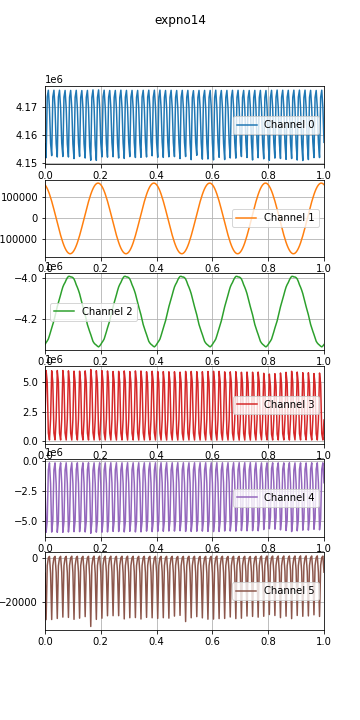

The data file committed next to this chart (first rows):
time, , , , , , , 
0.0, 1597404244, 4156904, 157330, -4320787, 1876371, -1862776, -6923, 
0.004, 1597404244, 4152014, 149621, -4311810, 5983728, -5950442, -28141, 
0.008, 1597404244, 4173507, 139488, -4304067, 5006922, -5014251, -3471, 
0.012, 1597404244, 4175883, 127098, -4294659, 699055, -709455, 121, 
0.016, 1597404244, 4169647, 112656, -4278186, 119129, -124971, 752, 
0.02, 1597404244, 4157167, 96404, -4259855, 1876688, -1863147, -6894, 
0.024, 1597404244, 4152745, 78598, -4240828, 5970044, -5936715, -28097, 
0.028, 1597404244, 4173507, 59470, -4224053, 4993931, -5001243, -3470, 
0.032, 1597404244, 4175881, 39357, -4206951, 695770, -706128, 151, 
0.036, 1597404244, 4169653, 18562, -4184089, 120939, -126751, 783, 
0.04, 1597404244, 4157023, -2486, -4160953, 1887988, -1874764, -6575, 
0.044, 1597404244, 4152268, -23575, -4138652, 5988129, -5954923, -27618, 
0.048, 1597404244, 4173458, -44353, -4120194, 5012420, -5019658, -3521, 
0.052, 1597404244, 4175883, -64507, -4103129, 699056, -709374, 126, 
0.056, 1597404244, 4169690, -83712, -4081811, 119203, -124990, 804, 
0.06, 1597404244, 4157243, -101675, -4061829, 1876198, -1862799, -6406, 
0.064, 1597404244, 4152425, -118087, -4044177, 5988399, -5955603, -26995, 
0.068, 1597404244, 4173442, -132635, -4031932, 5045329, -5052573, -3476, 
0.072, 1597404244, 4175811, -145161, -4022448, 718114, -728480, 158, 
0.076, 1597404244, 4169605, -155446, -4010106, 116269, -122097, 791, 
0.08, 1597404244, 4156861, -163337, -4000161, 1861205, -1847706, -6660, 
0.084, 1597404244, 4152267, -168700, -3993586, 5961284, -5928627, -27140, 
0.088, 1597404244, 4173401, -171459, -3993102, 4981164, -4988430, -3440, 
0.092, 1597404244, 4175816, -171572, -3996009, 695271, -705529, 156, 
0.096, 1597404244, 4169652, -169015, -3996524, 112029, -117838, 852, 
0.1, 1597404244, 4156889, -163839, -3999639, 1835063, -1821683, -6571, 
0.104, 1597404244, 4151695, -156144, -4006106, 5935863, -5902262, -28013, 
0.108, 1597404244, 4173367, -146035, -4018545, 4959070, -4966286, -3516, 
0.112, 1597404244, 4175857, -133656, -4033919, 673603, -683971, 164, 
0.116, 1597404244, 4169696, -119214, -4046293, 117454, -123286, 807, 
0.12, 1597404244, 4157261, -102954, -4060549, 1861714, -1848528, -6388, 
0.124, 1597404244, 4152460, -85147, -4077072, 5932985, -5900218, -27484, 
0.128, 1597404244, 4173333, -66030, -4098564, 4948413, -4955613, -3495, 
0.132, 1597404244, 4175770, -45974, -4121596, 674272, -684597, 149, 
0.136, 1597404244, 4169643, -25247, -4140239, 117139, -122911, 808, 
0.14, 1597404244, 4156916, -4171, -4159274, 1864864, -1851614, -6307, 
0.144, 1597404244, 4151900, 16908, -4179112, 5956255, -5923745, -26770, 
0.148, 1597404244, 4173366, 37732, -4202277, 4980110, -4987300, -3528, 
0.152, 1597404244, 4175826, 57905, -4225450, 692385, -702811, 173, 
0.156, 1597404244, 4169662, 77103, -4242623, 115958, -121742, 802, 
0.16, 1597404244, 4155982, 95041, -4258461, 1882971, -1866326, -7960, 
0.164, 1597404244, 4151112, 111424, -4273384, 6076289, -6037413, -31280, 
0.168, 1597404244, 4173359, 126024, -4290428, 5091942, -5099151, -3556, 
0.172, 1597404244, 4175995, 138569, -4306166, 735421, -746009, 153, 
0.176, 1597404244, 4170097, 148866, -4314534, 118255, -124447, 902, 
0.18, 1597404244, 4156570, 156763, -4320221, 1880340, -1866019, -6995, 
0.184, 1597404244, 4151058, 162162, -4324166, 5973958, -5939852, -28041, 
0.188, 1597404244, 4173297, 164945, -4329467, 4957750, -4964992, -3418, 
0.192, 1597404244, 4175992, 165053, -4332742, 685913, -696568, 254, 
0.196, 1597404244, 4169706, 162524, -4328074, 117770, -123705, 852, 
0.2, 1597404244, 4157223, 157380, -4320837, 1878097, -1865107, -6482, 
0.204, 1597404244, 4152277, 149698, -4311852, 5977613, -5944683, -27510, 
0.208, 1597404244, 4173532, 139604, -4304096, 5021638, -5029016, -3406, 
0.212, 1597404244, 4175894, 127233, -4294762, 716103, -726598, 191, 
0.216, 1597404244, 4169623, 112819, -4278223, 117698, -123665, 853, 
0.22, 1597404244, 4157074, 96618, -4259998, 1859862, -1846803, -6434, 
0.224, 1597404244, 4152210, 78812, -4241047, 5952092, -5920363, -26380, 
0.228, 1597404244, 4173381, 59689, -4224195, 5008772, -5016068, -3455, 
0.232, 1597404244, 4175798, 39561, -4207100, 705703, -716061, 154, 
0.236, 1597404244, 4169727, 18777, -4184312, 111846, -117763, 859, 
... 2,213 more rows
